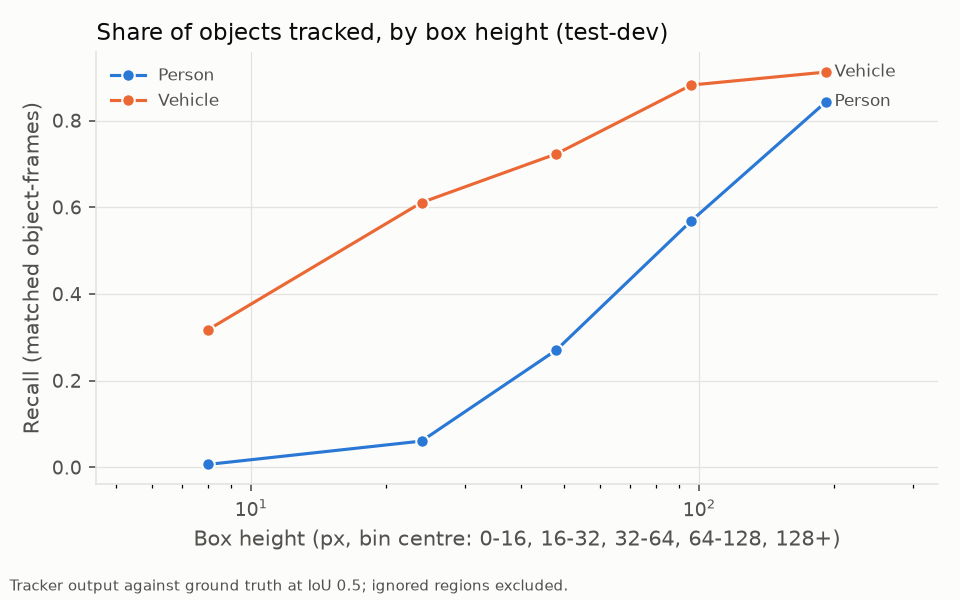

The data file committed next to this chart (first rows):
series, x, y, lo, hi
person, 8, 0.006667, , 
person, 24, 0.06056, , 
person, 48, 0.2707, , 
person, 96, 0.5687, , 
person, 192, 0.8436, , 
vehicle, 8, 0.317, , 
vehicle, 24, 0.6108, , 
vehicle, 48, 0.7231, , 
vehicle, 96, 0.8819, , 
vehicle, 192, 0.9119, , 
